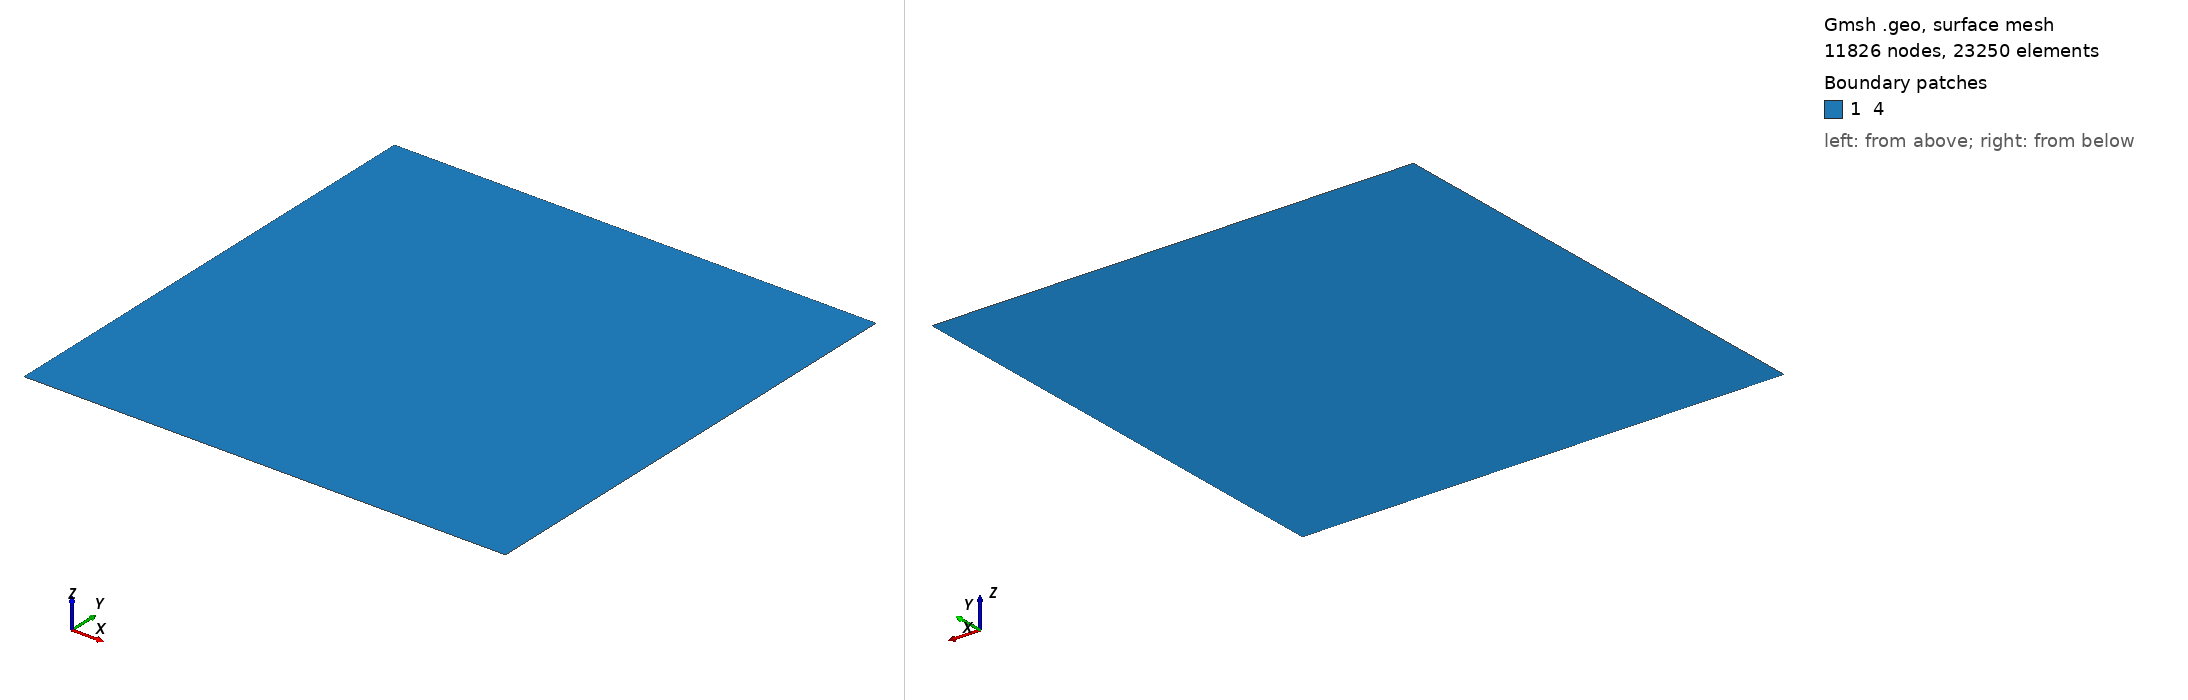

Gmsh geometry script, surface-meshed: 11826 nodes, 23250 surface elements. Boundary patches (legend numbers): 1 4. Left view from above one corner, right view from below the opposite corner. Legend entries are the model's physical surfaces. The drawing asked Gmsh for element sizes between 1% and 20% of the model's largest extent; the script's own settings can give other sizes.

=== meshpaper.geo (drawn) ===
// commentaires
lc=1;
// Def des points
Point(1)={0,9000,0,lc};
Point(2)={9000,9000,0,lc};
Point(3)={9000,0,0,lc};
Point(4)={0,0,0,lc};

// Def des lignes
Line(1)={1,2};
Line(2)={2,3};
Line(3)={3,4};
Line(4)={4,1};

// Def de la surface

Line Loop(5)={1,2,3,4};

Plane Surface(6)={5};

Physical Line("1") = {4};
Physical Line("2") = {2};
Physical Line("3") = {1};
Physical Line("4") = {3};

Physical Surface("4")={6};
